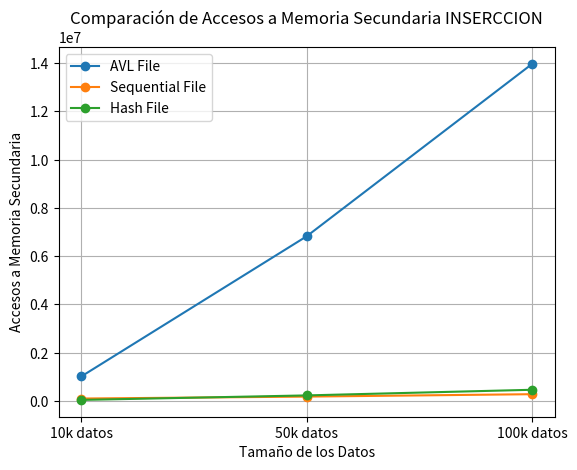

The script that saved this image:
import matplotlib.pyplot as plt

data_sizes = ['10k datos', '50k datos', '100k datos']

avl_file_accesses = [1016771,  6821978, 13959706]
sequential_file_accesses = [103834, 183834, 283834]
hash_file_accesses = [46646, 233313, 466646]

plt.plot(data_sizes, avl_file_accesses, marker='o', label='AVL File')
plt.plot(data_sizes, sequential_file_accesses, marker='o', label='Sequential File')
plt.plot(data_sizes, hash_file_accesses, marker='o', label='Hash File')

plt.xlabel('Tamaño de los Datos')
plt.ylabel('Accesos a Memoria Secundaria')
plt.title('Comparación de Accesos a Memoria Secundaria INSERCCION')
plt.legend()
plt.grid(True)

plt.show()